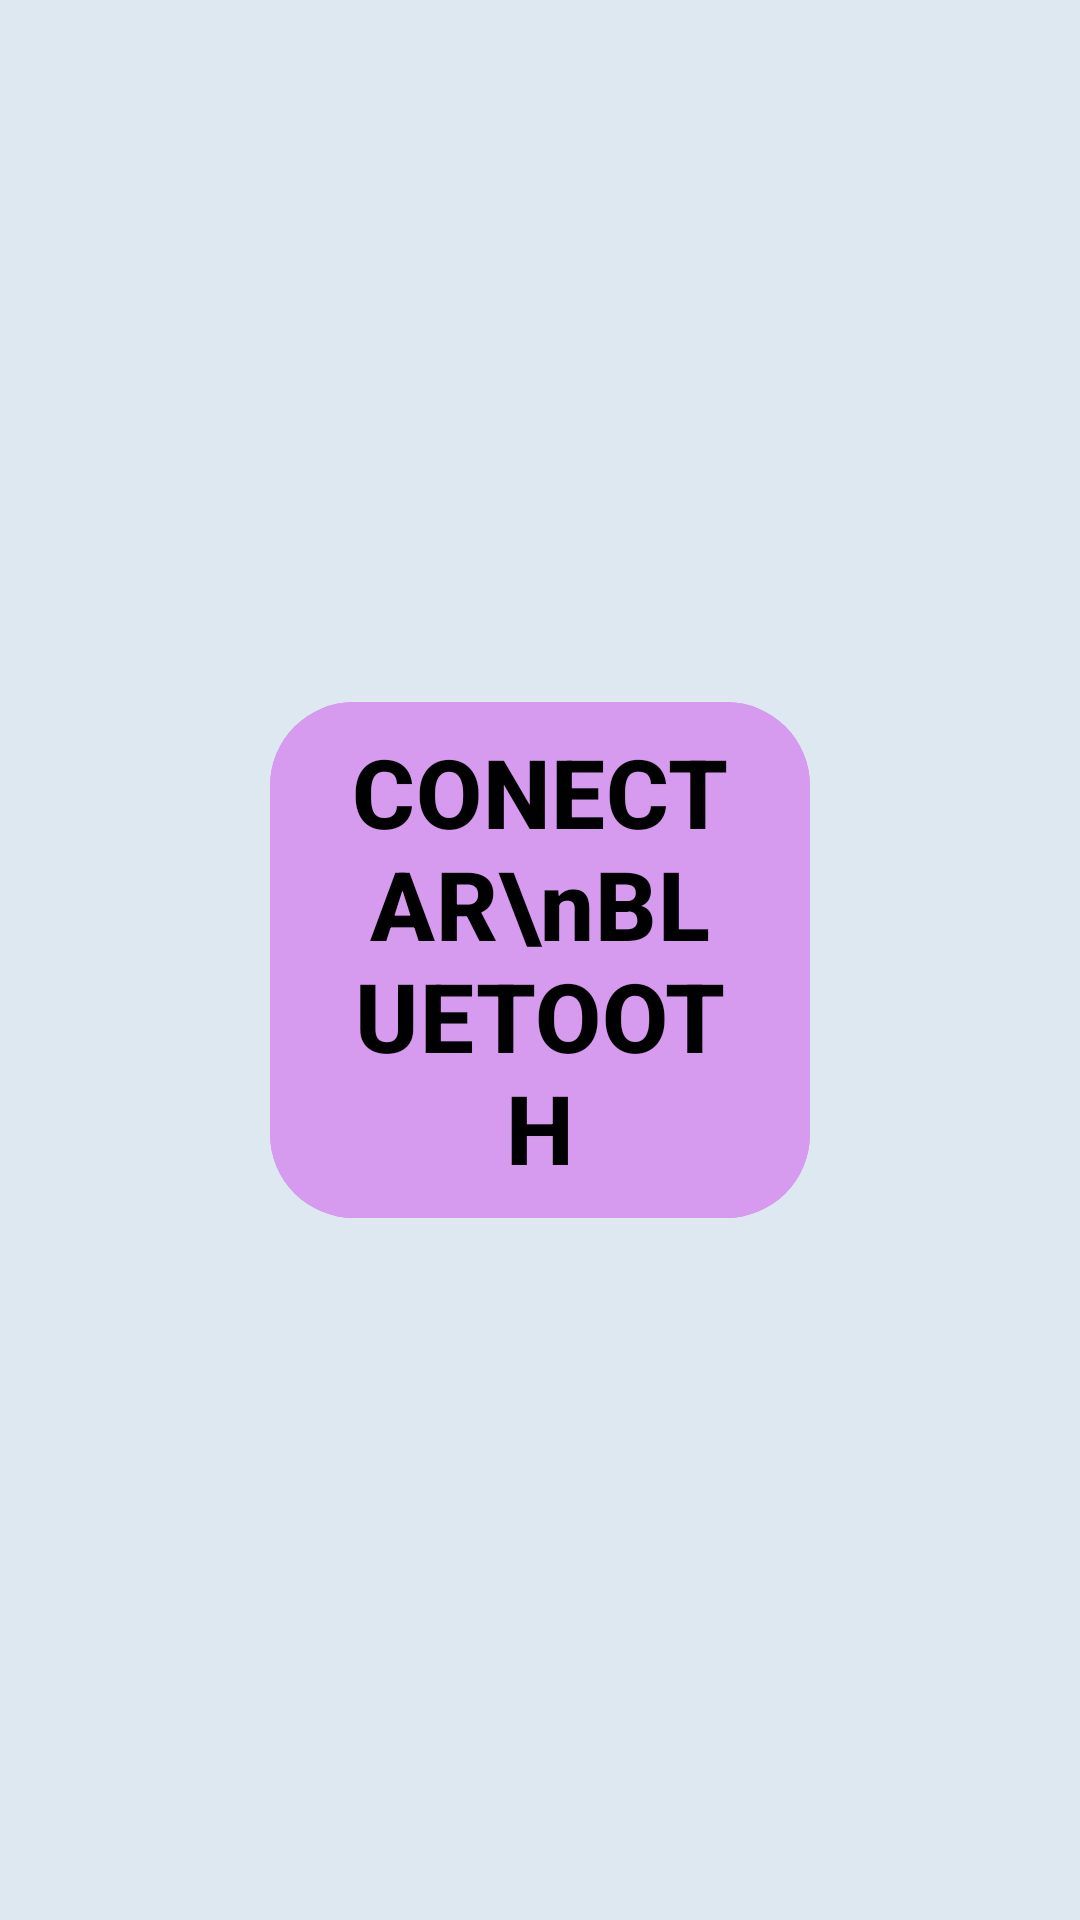

Write the Android layout XML for this screen, with the resource values it uses.
<!-- AndroidManifest.xml: application theme Theme.ControladorProreab -->
<!-- res/layout/activity_main.xml -->
<?xml version="1.0" encoding="utf-8"?>
<androidx.constraintlayout.widget.ConstraintLayout xmlns:android="http://schemas.android.com/apk/res/android"
    xmlns:app="http://schemas.android.com/apk/res-auto"
    android:layout_width="match_parent"
    android:layout_height="match_parent"
    android:background="#DDE8F1">

    <ImageView
        android:id="@+id/btnMenu"
        android:layout_width="40dp"
        android:layout_height="40dp"
        android:layout_marginStart="18dp"
        android:layout_marginTop="18dp"
        android:src="@drawable/menu"
        app:layout_constraintStart_toStartOf="parent"
        app:layout_constraintTop_toTopOf="parent" />

    <com.google.android.material.button.MaterialButton
        android:id="@+id/btnConectarBluetooth"
        android:layout_width="0dp"
        android:layout_height="180dp"
        android:layout_marginStart="90dp"
        android:layout_marginEnd="90dp"
        android:text="CONECTAR\nBLUETOOTH"
        android:textColor="#000"
        android:textSize="32sp"
        android:textStyle="bold"
        android:backgroundTint="#D69BEF"
        app:cornerRadius="28dp"
        app:layout_constraintTop_toTopOf="parent"
        app:layout_constraintBottom_toBottomOf="parent"
        app:layout_constraintStart_toStartOf="parent"
        app:layout_constraintEnd_toEndOf="parent" />

</androidx.constraintlayout.widget.ConstraintLayout>
<!-- resources referenced by this layout -->
<resources>
  <style name="Theme.ControladorProreab" parent="Base.Theme.ControladorProreab" />
  <style name="Base.Theme.ControladorProreab" parent="Theme.Material3.DayNight.NoActionBar">
          
          
      </style>
</resources>
